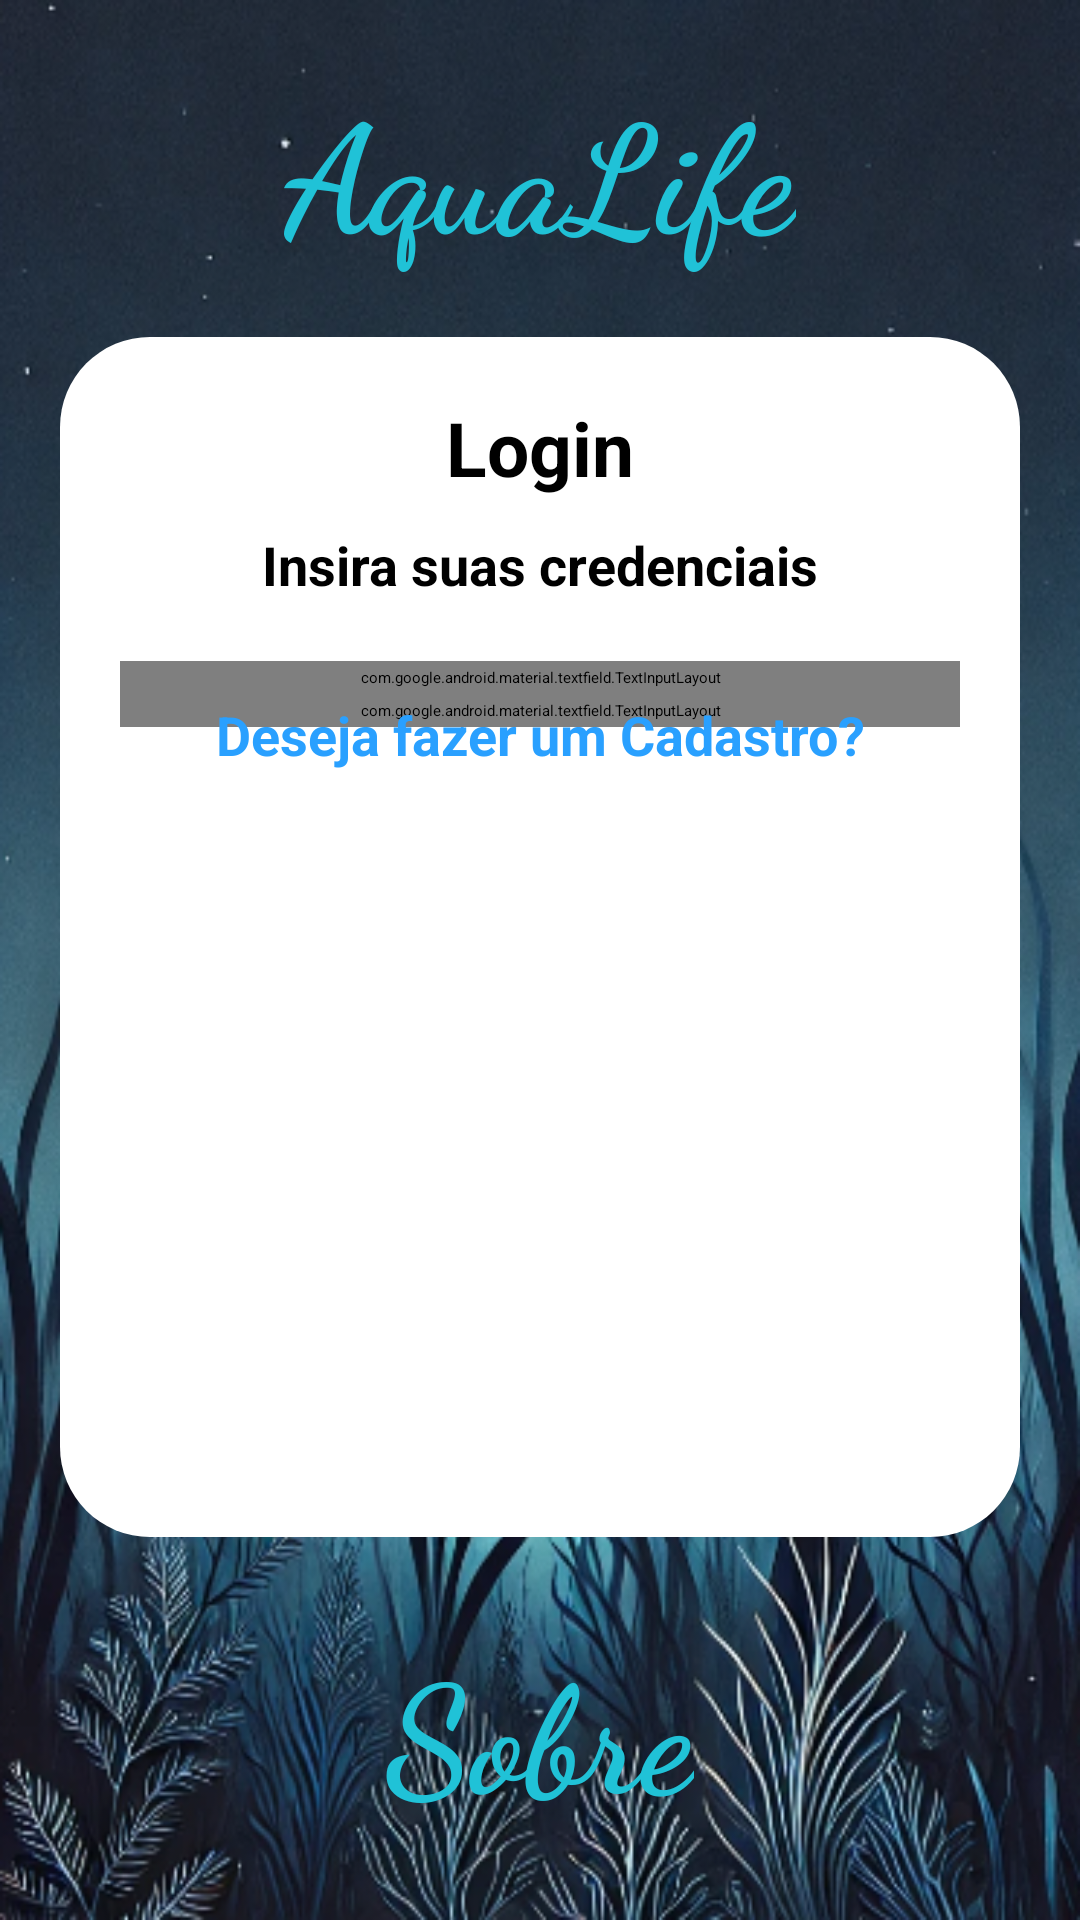

Reconstruct the res/layout file that produces this screen, plus the resources it refers to.
<!-- AndroidManifest.xml: application theme Theme.AquaLife -->
<!-- res/layout/activity_login.xml -->
<?xml version="1.0" encoding="utf-8"?>
<androidx.constraintlayout.widget.ConstraintLayout xmlns:android="http://schemas.android.com/apk/res/android"
    xmlns:app="http://schemas.android.com/apk/res-auto"
    xmlns:tools="http://schemas.android.com/tools"
    android:id="@+id/main"
    android:layout_width="match_parent"
    android:layout_height="match_parent"
    android:background="@drawable/background_azul"
    tools:context=".MainActivity">

    <TextView
        android:id="@+id/tvwTitleAquaLife"
        android:layout_width="wrap_content"
        android:layout_height="wrap_content"
        android:layout_centerHorizontal="true"
        android:fontFamily="cursive"
        android:text="@string/aquaLife"
        android:textColor="#20C2D7"
        android:textSize="50sp"
        android:textStyle="bold"
        app:layout_constraintBottom_toTopOf="@+id/containerLogin"
        app:layout_constraintEnd_toEndOf="parent"
        app:layout_constraintStart_toStartOf="parent"
        app:layout_constraintTop_toTopOf="parent" />

    <View
        android:id="@+id/containerLogin"
        android:layout_width="match_parent"
        android:layout_height="400dp"
        android:layout_marginHorizontal="20dp"
        android:background="@drawable/container_login"
        app:layout_constraintBottom_toBottomOf="parent"
        app:layout_constraintEnd_toEndOf="parent"
        app:layout_constraintStart_toStartOf="parent"
        app:layout_constraintTop_toTopOf="parent"
        app:layout_constraintVertical_bias="0.468" />

    <TextView
        android:id="@+id/txtSobre"
        android:layout_width="wrap_content"
        android:layout_height="wrap_content"
        android:layout_centerHorizontal="true"
        android:fontFamily="cursive"
        android:text="@string/sobre"
        android:textColor="#20C2D7"
        android:textSize="50sp"
        android:textStyle="bold"
        app:layout_constraintBottom_toBottomOf="parent"
        app:layout_constraintEnd_toEndOf="parent"
        app:layout_constraintStart_toStartOf="parent"
        app:layout_constraintTop_toBottomOf="@+id/containerLogin" />

    <TextView
        android:id="@+id/txtTitle"
        android:layout_width="wrap_content"
        android:layout_height="wrap_content"
        android:layout_marginTop="20dp"
        android:text="@string/login"
        android:textColor="@color/black"
        android:textSize="25sp"
        android:textStyle="bold"
        app:layout_constraintEnd_toEndOf="@id/containerLogin"
        app:layout_constraintStart_toStartOf="@id/containerLogin"
        app:layout_constraintTop_toTopOf="@id/containerLogin" />

    <TextView
        android:id="@+id/txtDesc"
        android:layout_width="wrap_content"
        android:layout_height="wrap_content"
        android:layout_marginTop="10dp"
        android:text="@string/insiraSuasCredenciais"
        android:textSize="18sp"
        android:textColor="@color/black"
        android:textStyle="bold"
        app:layout_constraintEnd_toEndOf="@id/containerLogin"
        app:layout_constraintStart_toStartOf="@id/containerLogin"
        app:layout_constraintTop_toBottomOf="@id/txtTitle" />

    <com.google.android.material.textfield.TextInputLayout
        android:id="@+id/txtInputLayoutName"
        android:layout_width="match_parent"
        android:layout_height="wrap_content"
        android:layout_marginHorizontal="40dp"
        android:layout_marginVertical="20dp"
        android:maxLines="1"
        android:padding="2dp"
        app:boxStrokeColor="@color/blue"
        app:hintTextColor="@color/blue"
        android:textColorHint="@color/black"
        app:errorEnabled="true"
        app:errorTextColor="@color/red"
        app:hintAnimationEnabled="true"
        app:layout_constraintEnd_toEndOf="@id/containerLogin"
        app:layout_constraintStart_toStartOf="@id/containerLogin"
        app:layout_constraintTop_toBottomOf="@id/txtDesc">

        <com.google.android.material.textfield.TextInputEditText
            android:id="@+id/editUsername"
            android:layout_width="match_parent"
            android:layout_height="wrap_content"
            android:hint="@string/apelido"
            android:inputType="text"
            android:maxLines="1"
            android:padding="15dp"
            android:textColor="@color/blue"
            android:textSize="18sp" />

    </com.google.android.material.textfield.TextInputLayout>

    <com.google.android.material.textfield.TextInputLayout
        android:id="@+id/txtInputLayoutSenha"
        android:layout_width="match_parent"
        android:layout_height="wrap_content"
        android:layout_marginHorizontal="40dp"
        android:maxLines="1"
        android:padding="2dp"
        app:boxStrokeColor="@color/blue"
        app:hintTextColor="@color/blue"
        android:textColorHint="@color/black"
        app:errorEnabled="true"
        app:errorTextColor="@color/red"
        app:hintAnimationEnabled="true"
        app:layout_constraintEnd_toEndOf="@id/containerLogin"
        app:layout_constraintStart_toStartOf="@id/containerLogin"
        app:layout_constraintTop_toBottomOf="@id/txtInputLayoutName"
        app:passwordToggleEnabled="true"
        app:passwordToggleTint="@color/black">

        <com.google.android.material.textfield.TextInputEditText
            android:id="@+id/editPassword"
            android:layout_width="match_parent"
            android:layout_height="wrap_content"
            android:hint="@string/senha"
            android:textColor="@color/blue"
            android:inputType="numberPassword"
            android:maxLines="1"
            android:padding="15dp"
            android:textSize="18sp" />

    </com.google.android.material.textfield.TextInputLayout>


    <TextView
        android:id="@+id/txtCadastrar"
        android:layout_width="wrap_content"
        android:layout_height="wrap_content"
        android:layout_marginHorizontal="30dp"
        android:layout_marginTop="-10sp"
        android:text="@string/desejaFazerUmCadastro"
        android:textColor="@color/blue"
        android:textSize="18sp"
        android:textStyle="bold"
        app:layout_constraintEnd_toEndOf="@id/containerLogin"
        app:layout_constraintStart_toStartOf="@id/containerLogin"
        app:layout_constraintTop_toBottomOf="@id/txtInputLayoutSenha" />


    <ProgressBar
        android:id="@+id/progressLogin"
        android:layout_width="wrap_content"
        android:layout_height="wrap_content"
        android:elevation="5dp"
        android:layout_marginTop="-10sp"
        android:indeterminateTint="@color/sem_cor"
        app:layout_constraintBottom_toBottomOf="@id/containerLogin"
        app:layout_constraintEnd_toEndOf="@id/containerLogin"
        app:layout_constraintStart_toStartOf="@id/containerLogin"
        app:layout_constraintTop_toBottomOf="@id/txtCadastrar" />

    <androidx.appcompat.widget.AppCompatButton
        android:id="@+id/btnLogin"
        android:layout_width="match_parent"
        android:layout_height="wrap_content"
        android:layout_marginHorizontal="40dp"
        android:layout_marginTop="-10sp"
        android:background="@drawable/background_button_selector"
        android:elevation="1dp"
        android:enabled="false"
        android:padding="15sp"
        android:text="@string/logar"
        android:textColor="@color/white"
        android:textSize="18sp"
        android:textStyle="bold"
        app:cornerRadius="30dp"
        app:layout_constraintBottom_toBottomOf="@id/containerLogin"
        app:layout_constraintEnd_toEndOf="@id/containerLogin"
        app:layout_constraintStart_toStartOf="@id/containerLogin"
        app:layout_constraintTop_toBottomOf="@id/txtCadastrar" />


</androidx.constraintlayout.widget.ConstraintLayout>
<!-- resources referenced by this layout -->
<resources>
  <color name="black">#FF000000</color>
  <color name="blue">#29A0FF</color>
  <color name="red">#FF0000</color>
  <color name="sem_cor">#00000000</color>
  <color name="white">#FFFFFFFF</color>
  <!-- drawable background_azul: png bitmap (drawable, 412870 bytes) -->
  <!-- drawable background_button_selector (drawable) -->
  <?xml version="1.0" encoding="utf-8"?>
  <selector xmlns:android="http://schemas.android.com/apk/res/android">
  
      <item android:state_enabled="false" android:drawable="@drawable/background_button_disabled"/>
      <item android:state_enabled="true" android:drawable="@drawable/background_button_enabled"/>
  
  
  
  
  </selector>
  <!-- drawable container_login (drawable) -->
  <?xml version="1.0" encoding="utf-8"?>
  <shape xmlns:android="http://schemas.android.com/apk/res/android"
       android:shape="rectangle">
  
      <solid android:color="@color/white"/>
      <corners android:radius="30dp"/>
  </shape>
  <string name="apelido">Apelido...</string>
  <string name="aquaLife">AquaLife</string>
  <string name="desejaFazerUmCadastro">Deseja fazer um Cadastro?</string>
  <string name="insiraSuasCredenciais">Insira suas credenciais</string>
  <string name="logar">Logar</string>
  <string name="login">Login</string>
  <string name="senha">Senha...</string>
  <string name="sobre">Sobre</string>
  <!-- drawable background_button_disabled (drawable) -->
  <?xml version="1.0" encoding="utf-8"?>
  <shape xmlns:android="http://schemas.android.com/apk/res/android"
       android:shape="rectangle">
  
       <solid android:color="@color/gray"/>
       <corners android:radius="30dp"/>
       <stroke android:color="@color/blue" android:width="1dp"/>
  
  
  </shape>
  <color name="gray">#A49E9E</color>
</resources>
